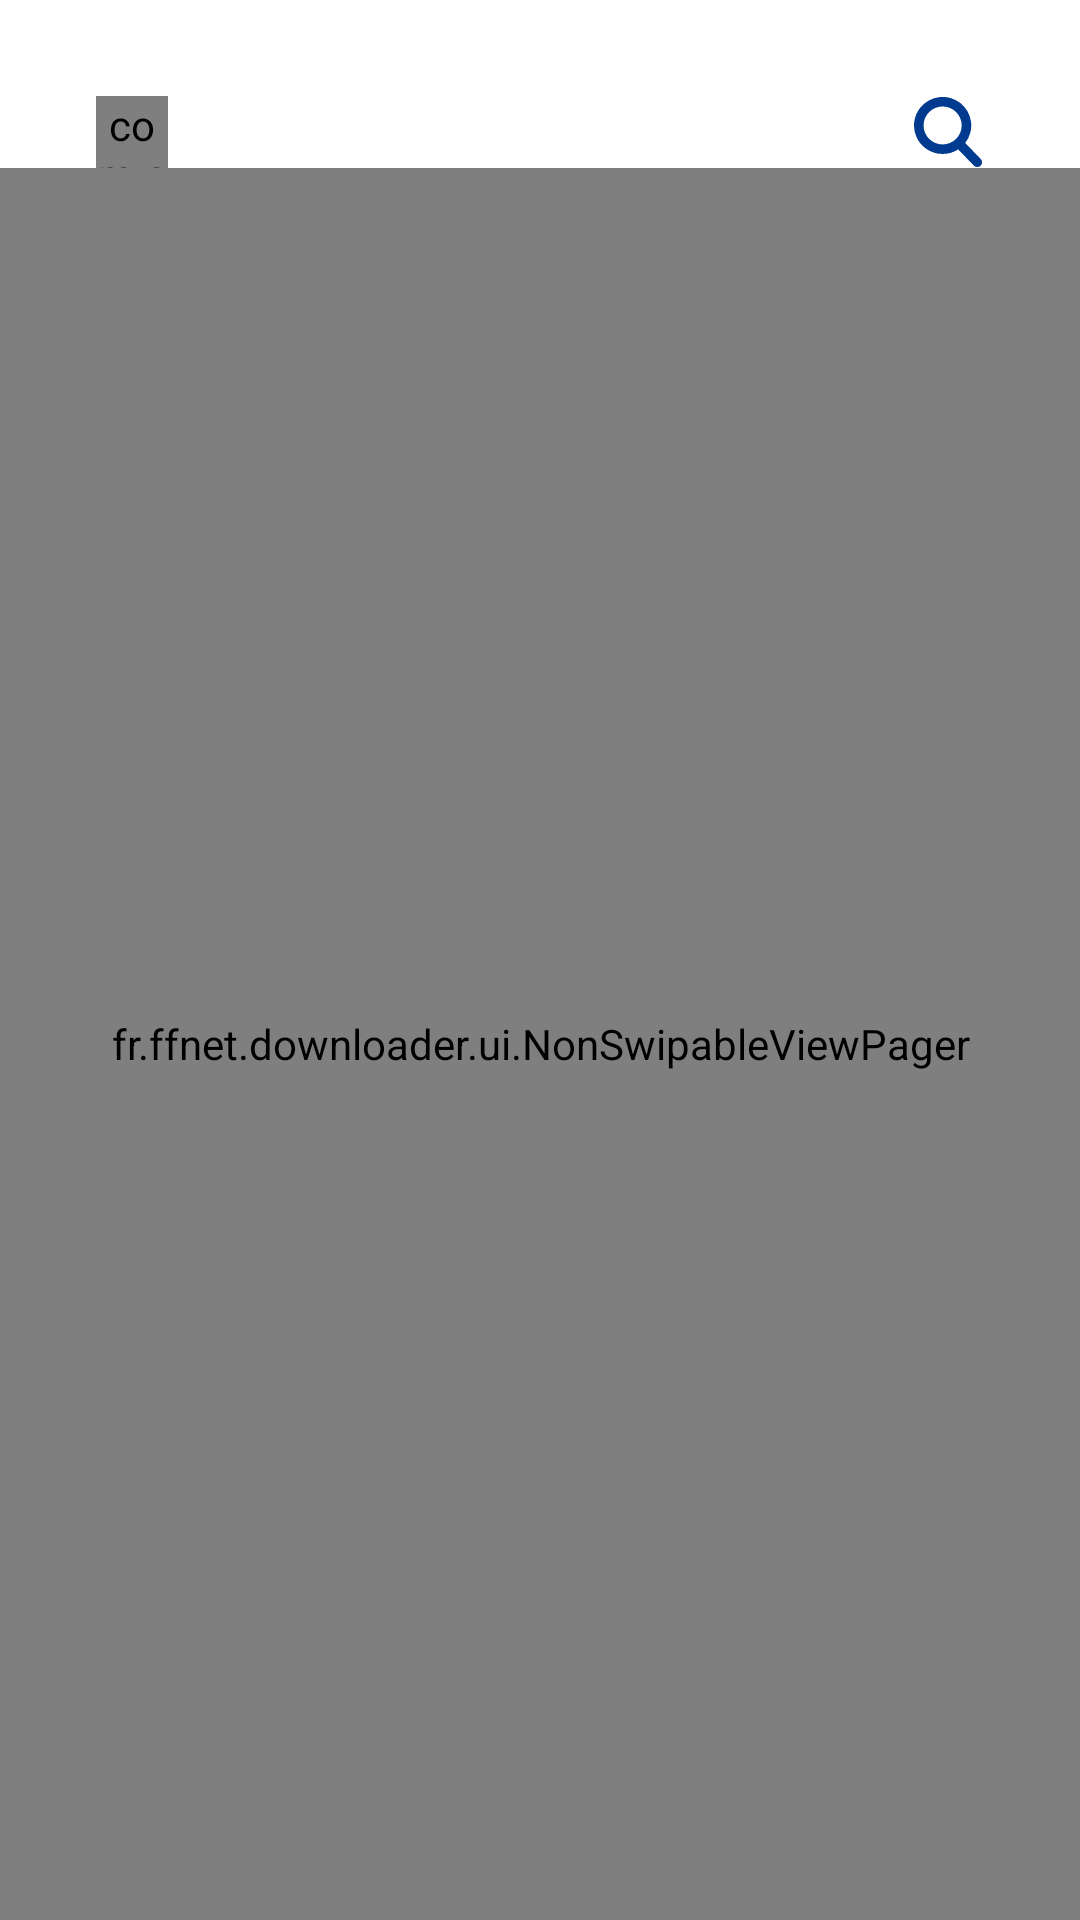

This screen was rendered from an Android layout file. Write that file and the resources it references.
<!-- AndroidManifest.xml: application theme Theme.FFnet -->
<!-- res/layout/activity_main.xml -->
<?xml version="1.0" encoding="utf-8"?>
<androidx.drawerlayout.widget.DrawerLayout
    xmlns:android="http://schemas.android.com/apk/res/android"
    xmlns:app="http://schemas.android.com/apk/res-auto"
    xmlns:tools="http://schemas.android.com/tools"
    android:id="@+id/drawerLayout"
    android:layout_width="match_parent"
    android:layout_height="match_parent">

    <androidx.constraintlayout.widget.ConstraintLayout
        android:id="@+id/mainContainer"
        android:layout_width="match_parent"
        android:layout_height="match_parent"
        android:paddingTop="@dimen/margin_super_big"
        tools:context=".main.MainActivity">

        <com.airbnb.lottie.LottieAnimationView
            android:id="@+id/menuImageView"
            android:layout_width="24dp"
            android:layout_height="24dp"
            android:scaleType="centerInside"
            app:layout_constraintStart_toStartOf="@+id/startGuideline"
            app:layout_constraintTop_toTopOf="parent"
            app:lottie_rawRes="@raw/ic_animations" />

        <ImageView
            android:id="@+id/searchIcon"
            android:layout_width="24dp"
            android:layout_height="24dp"
            android:layout_marginStart="@dimen/margin_big"
            android:scaleType="centerInside"
            android:src="@drawable/ic_search"
            app:layout_constraintEnd_toEndOf="@id/endGuideline"
            app:layout_constraintTop_toTopOf="@id/menuImageView" />

        <fr.ffnet.downloader.ui.NonSwipableViewPager
            android:id="@+id/pageTypeViewPager"
            android:layout_width="match_parent"
            android:layout_height="0dp"
            app:layout_constraintBottom_toBottomOf="parent"
            app:layout_constraintTop_toBottomOf="@id/menuImageView" />

        <androidx.constraintlayout.widget.Guideline
            android:id="@+id/startGuideline"
            android:layout_width="wrap_content"
            android:layout_height="wrap_content"
            android:orientation="vertical"
            app:layout_constraintGuide_begin="@dimen/margin_super_big" />

        <androidx.constraintlayout.widget.Guideline
            android:id="@+id/endGuideline"
            android:layout_width="wrap_content"
            android:layout_height="wrap_content"
            android:orientation="vertical"
            app:layout_constraintGuide_end="@dimen/margin_super_big" />
    </androidx.constraintlayout.widget.ConstraintLayout>

    <com.google.android.material.navigation.NavigationView
        android:id="@+id/sideNavView"
        android:layout_width="wrap_content"
        android:layout_height="match_parent"
        android:layout_gravity="start">

        <androidx.fragment.app.FragmentContainerView
            android:id="@+id/sideNavFragmentContainer"
            android:name="fr.ffnet.downloader.main.SideNavFragment"
            android:layout_width="match_parent"
            android:layout_height="match_parent"
            android:layout_gravity="start" />

    </com.google.android.material.navigation.NavigationView>
</androidx.drawerlayout.widget.DrawerLayout>
<!-- resources referenced by this layout -->
<resources>
  <dimen name="margin_big">16dp</dimen>
  <dimen name="margin_super_big">32dp</dimen>
  <!-- drawable ic_search (drawable) -->
  <vector xmlns:android="http://schemas.android.com/apk/res/android"
      android:width="22.53dp"
      android:height="23.293dp"
      android:viewportWidth="22.53"
      android:viewportHeight="23.293">
    <path
        android:pathData="M22.107,20.632 L16.972,15.29A9.481,9.481 0,0 0,2.219 3.382,9.481 9.481,0 0,0 9.483,18.957a0.081,0.081 0,0 1,0.022 0,9.336 9.336,0 0,0 5.127,-1.524L19.8,22.8a1.577,1.577 0,0 0,1.109 0.493h0.041a1.583,1.583 0,0 0,1.161 -2.661m-0.313,0.25ZM15.8,9.473a6.323,6.323 0,0 1,-6.314 6.316h0A6.315,6.315 0,1 1,15.8 9.473"
        android:fillColor="#003b90"/>
  </vector>
  <style name="Theme.FFnet" parent="Theme.MaterialComponents.DayNight.NoActionBar">
          
          <item name="colorPrimary">@color/ff_blue</item>
          <item name="colorPrimaryVariant">@color/ff_blue</item>
          <item name="colorOnPrimary">@color/white</item>
          
          <item name="colorSecondary">@color/ff_grey</item>
          <item name="colorSecondaryVariant">@color/teal_700</item>
          <item name="colorOnSecondary">@color/black</item>
          
          <item name="android:statusBarColor" tools:targetApi="l">?attr/colorPrimaryVariant</item>
          
          <item name="android:textViewStyle">@style/FFnet.TextStyle</item>
          <item name="popupMenuStyle">@style/PopupMenuStyle</item>
      </style>
  <color name="ff_blue">#002860</color>
  <color name="white">#FFFFFFFF</color>
  <color name="ff_grey">#B7B7B7</color>
  <color name="teal_700">#FF018786</color>
  <color name="black">#FF000000</color>
  <style name="FFnet.TextStyle" parent="android:Widget.TextView" />
  <style name="PopupMenuStyle" parent="android:Widget.Holo.Light.ActionBar.Solid">
          <item name="android:popupBackground">@color/ff_blue</item>
      </style>
</resources>
